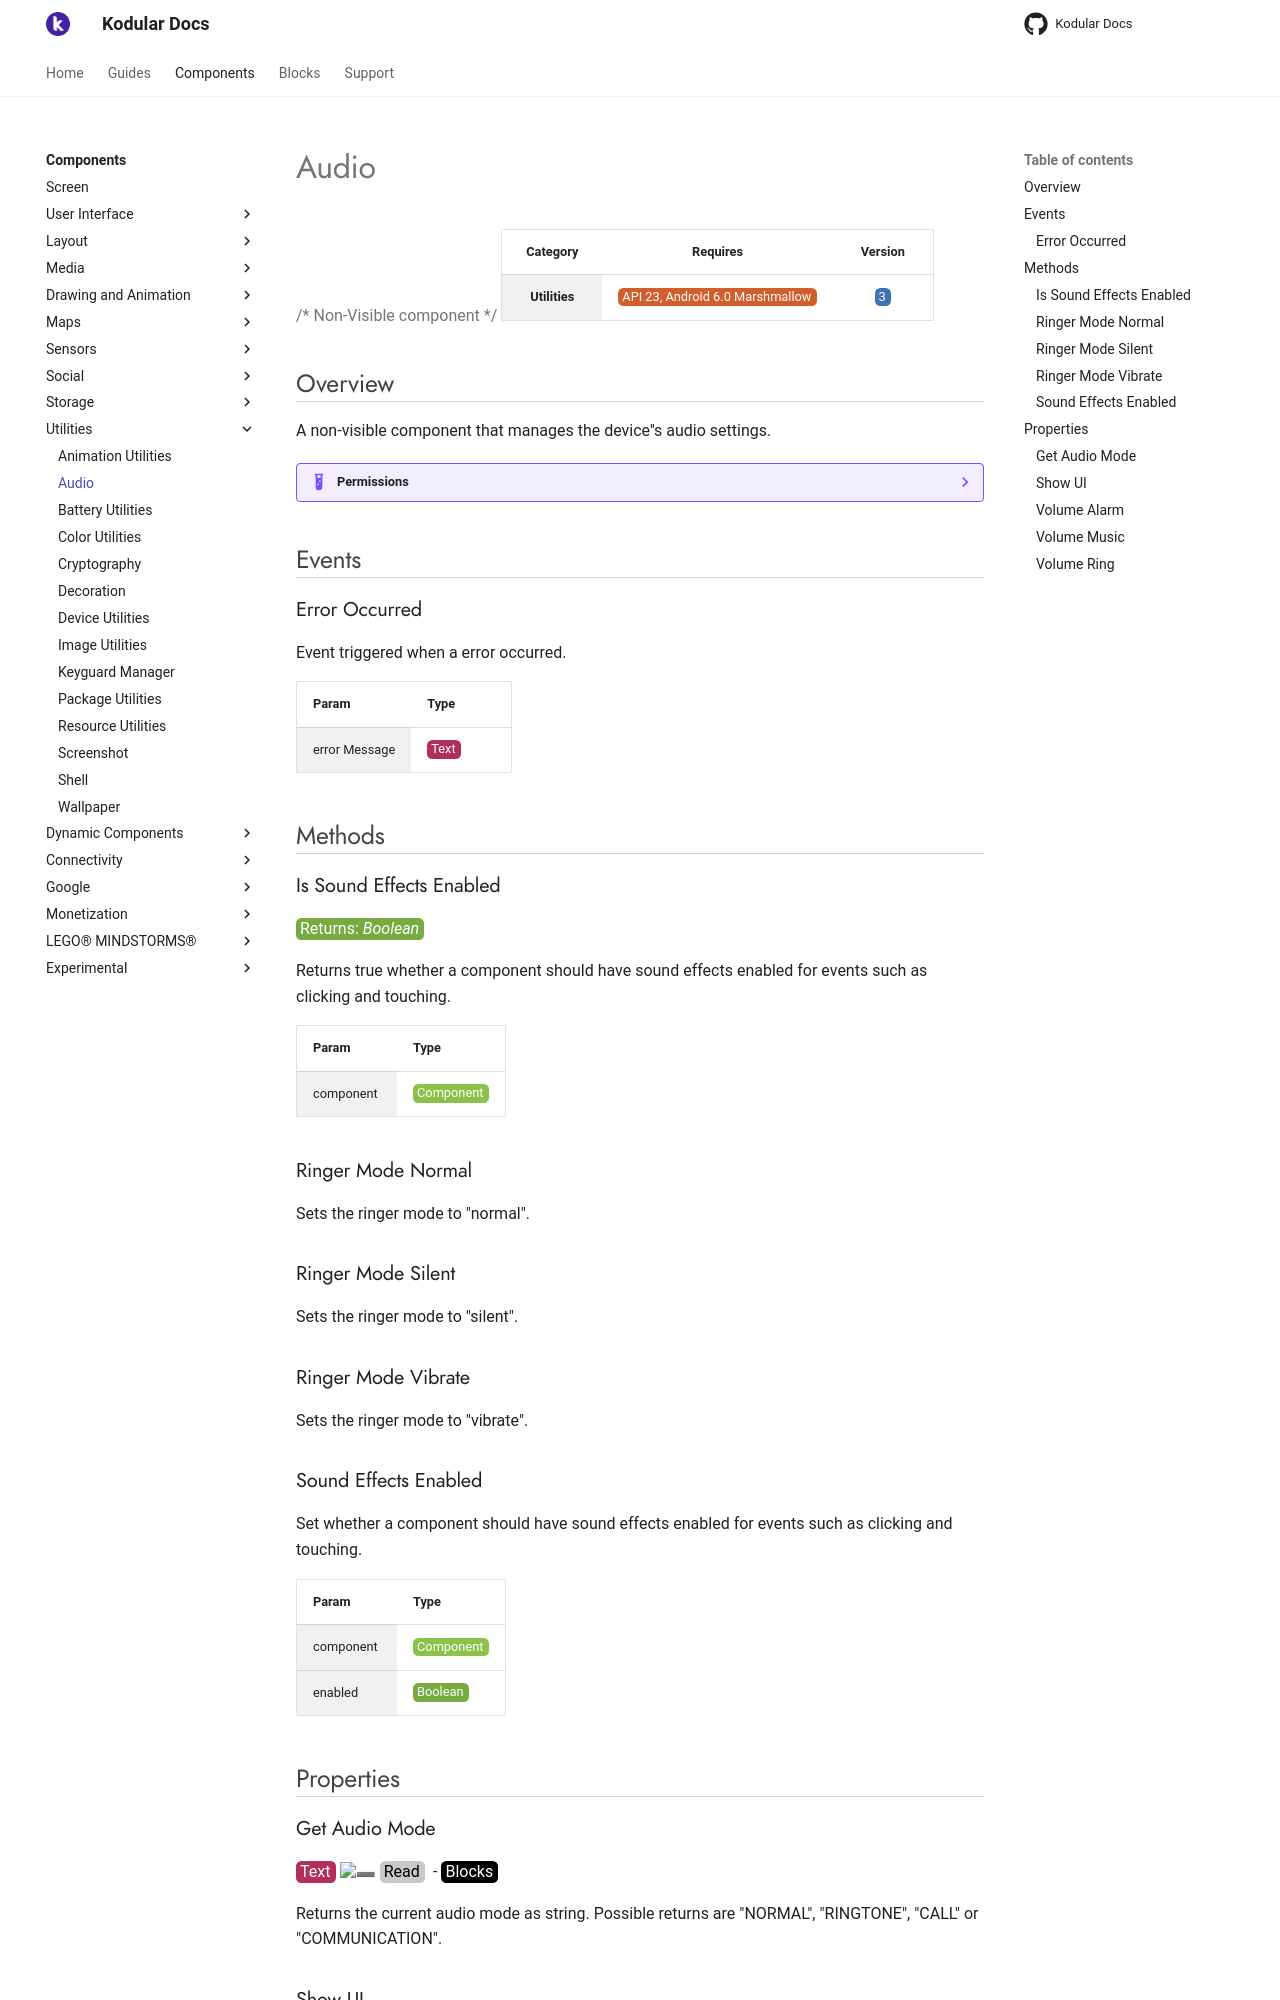

repository: Kodular/Documentation · page: components/utilities/audio/index.html · generator: jekyll

# Audio

{>> Non-Visible component<<}

| Category | Requires | Version |
|:--------:|:-------:|:--------:|
|**Utilities**|<span class="chip chip-any">API 23, Android 6.0 Marshmallow</span>|<span class="chip chip-number">3</span>|

## Overview

A non-visible component that manages the device''s audio settings.

??? example "Permissions"
    * [android.permission.MODIFY_AUDIO_SETTINGS](https://developer.android.com/reference/android/Manifest.permission.html#MODIFY_AUDIO_SETTINGS)

## Events

### Error Occurred

Event triggered when a error occurred.

<div class="block" ai2-block="event" not-rendered="true" value="%7B%22componentName%22:%20%22Audio%22,%20%22name%22:%20%22Error%20Occurred%22,%20%22param%22:%20%5B%22error%20Message%22%5D%7D"></div>

| Param | Type |
|--------|------|
|error Message|<span class="chip chip-text">Text</span>|

## Methods

### Is Sound Effects Enabled

<span class="chip chip-boolean">Returns: <i>Boolean</i></span>

Returns true whether a component should have sound effects enabled for events such as clicking and touching.

<div class="block" ai2-block="method" not-rendered="true" value="%7B%22componentName%22:%20%22Audio%22,%20%22name%22:%20%22Is%20Sound%20Effects%20Enabled%22,%20%22output%22:%20true,%20%22param%22:%20%5B%22component%22%5D%7D"></div>

| Param | Type |
|--------|------|
|component|<span class="chip chip-component">Component</span>|

### Ringer Mode Normal

Sets the ringer mode to "normal".

<div class="block" ai2-block="method" not-rendered="true" value="%7B%22componentName%22:%20%22Audio%22,%20%22name%22:%20%22Ringer%20Mode%20Normal%22,%20%22output%22:%20false,%20%22param%22:%20%5B%5D%7D"></div>

### Ringer Mode Silent

Sets the ringer mode to "silent".

<div class="block" ai2-block="method" not-rendered="true" value="%7B%22componentName%22:%20%22Audio%22,%20%22name%22:%20%22Ringer%20Mode%20Silent%22,%20%22output%22:%20false,%20%22param%22:%20%5B%5D%7D"></div>

### Ringer Mode Vibrate

Sets the ringer mode to "vibrate".

<div class="block" ai2-block="method" not-rendered="true" value="%7B%22componentName%22:%20%22Audio%22,%20%22name%22:%20%22Ringer%20Mode%20Vibrate%22,%20%22output%22:%20false,%20%22param%22:%20%5B%5D%7D"></div>

### Sound Effects Enabled

Set whether a component should have sound effects enabled for events such as clicking and touching.

<div class="block" ai2-block="method" not-rendered="true" value="%7B%22componentName%22:%20%22Audio%22,%20%22name%22:%20%22Sound%20Effects%20Enabled%22,%20%22output%22:%20false,%20%22param%22:%20%5B%22component%22,%20%22enabled%22%5D%7D"></div>

| Param | Type |
|--------|------|
|component|<span class="chip chip-component">Component</span>|
|enabled|<span class="chip chip-boolean">Boolean</span>|

## Properties

### Get Audio Mode

<span style="user-select: none; white-space:pre-wrap;"><span class="chip chip-text">Text</span> :heavy_minus_sign: <span class="chip chip-rw">Read</span>  - <span class="chip chip-bd">Blocks</span></span>

Returns the current audio mode as string. Possible returns are "NORMAL", "RINGTONE", "CALL" or "COMMUNICATION".

<div class="block" ai2-block="property" not-rendered="true" value="%7B%22componentName%22:%20%22Audio%22,%20%22name%22:%20%22Get%20Audio%20Mode%22,%20%22getter%22:%20true%7D"></div>

### Show UI

<span style="user-select: none; white-space:pre-wrap;"><span class="chip chip-boolean">Boolean</span> <span class="chip chip-boolean">Default: <i>False</i></span> :heavy_minus_sign: <span class="chip chip-rw">Read</span> <span class="chip chip-rw">Write</span>  - <span class="chip chip-bd">Designer</span> <span class="chip chip-bd">Blocks</span></span>

If set to true you will see system ui.

<div class="block" ai2-block="property" not-rendered="true" value="%7B%22componentName%22:%20%22Audio%22,%20%22name%22:%20%22Show%20UI%22,%20%22getter%22:%20true%7D"></div>
<div class="block" ai2-block="property" not-rendered="true" value="%7B%22componentName%22:%20%22Audio%22,%20%22name%22:%20%22Show%20UI%22,%20%22getter%22:%20false%7D"></div>
